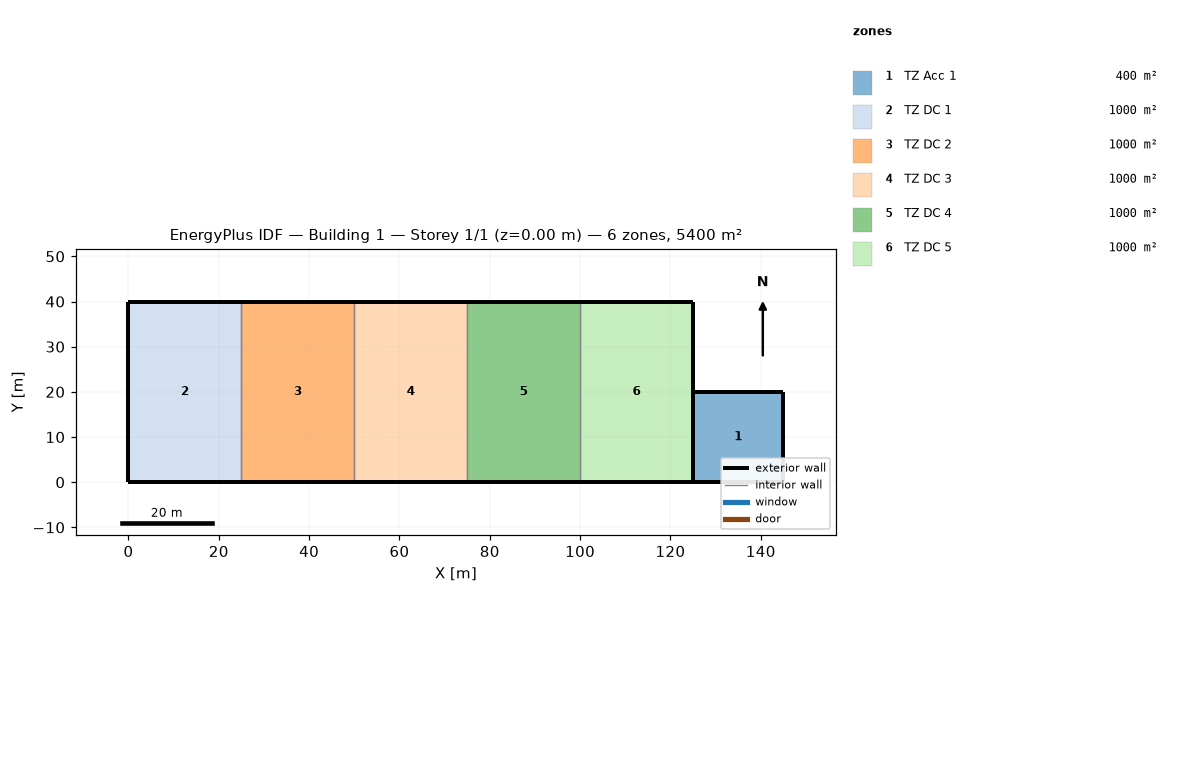
=== STOREY PLAN SPEC (per zone: floor XY polygon, exterior-wall plan segments, windows/doors) ===
zone 1: TZ Acc 1  (400.0 m²)
  floor: (145.00, 20.00) (145.00, 0.00) (125.00, 0.00) (125.00, 20.00)
  exterior wall: (125.00, 20.00) – (125.00, 0.00)  [20.0 m]
  exterior wall: (145.00, 0.00) – (145.00, 20.00)  [20.0 m]
  exterior wall: (145.00, 20.00) – (125.00, 20.00)  [20.0 m]
  exterior wall: (125.00, 0.00) – (145.00, 0.00)  [20.0 m]
zone 2: TZ DC 1  (1000.0 m²)
  floor: (25.00, 40.00) (25.00, 0.00) (0.00, 0.00) (0.00, 40.00)
  exterior wall: (25.00, 40.00) – (0.00, 40.00)  [25.0 m]
  exterior wall: (0.00, 0.00) – (25.00, 0.00)  [25.0 m]
  exterior wall: (0.00, 40.00) – (0.00, 0.00)  [40.0 m]
  interior walls: 1
zone 3: TZ DC 2  (1000.0 m²)
  floor: (50.00, 40.00) (50.00, 0.00) (25.00, 0.00) (25.00, 40.00)
  exterior wall: (25.00, 0.00) – (50.00, 0.00)  [25.0 m]
  exterior wall: (50.00, 40.00) – (25.00, 40.00)  [25.0 m]
  interior walls: 2
zone 4: TZ DC 3  (1000.0 m²)
  floor: (75.00, 40.00) (75.00, 0.00) (50.00, 0.00) (50.00, 40.00)
  exterior wall: (75.00, 40.00) – (50.00, 40.00)  [25.0 m]
  exterior wall: (50.00, 0.00) – (75.00, 0.00)  [25.0 m]
  interior walls: 2
zone 5: TZ DC 4  (1000.0 m²)
  floor: (100.00, 40.00) (100.00, 0.00) (75.00, 0.00) (75.00, 40.00)
  exterior wall: (100.00, 40.00) – (75.00, 40.00)  [25.0 m]
  exterior wall: (75.00, 0.00) – (100.00, 0.00)  [25.0 m]
  interior walls: 2
zone 6: TZ DC 5  (1000.0 m²)
  floor: (125.00, 40.00) (125.00, 0.00) (100.00, 0.00) (100.00, 40.00)
  exterior wall: (125.00, 40.00) – (100.00, 40.00)  [25.0 m]
  exterior wall: (125.00, 0.00) – (125.00, 40.00)  [40.0 m]
  exterior wall: (100.00, 0.00) – (125.00, 0.00)  [25.0 m]
  interior walls: 1

=== DERIVED (storey summary) ===
Building: Building 1
Storey: 1 of 1  (floor level z = 0.00 m)
Storey gross floor area: 5400.0 m²
Zones on this storey: 6
  - TZ Acc 1: floor 400.0 m²; exterior wall 80.0 m (320.0 m²); WWR 0.0%
  - TZ DC 1: floor 1000.0 m²; exterior wall 90.0 m (360.0 m²); WWR 0.0%
  - TZ DC 2: floor 1000.0 m²; exterior wall 50.0 m (200.0 m²); WWR 0.0%
  - TZ DC 3: floor 1000.0 m²; exterior wall 50.0 m (200.0 m²); WWR 0.0%
  - TZ DC 4: floor 1000.0 m²; exterior wall 50.0 m (200.0 m²); WWR 0.0%
  - TZ DC 5: floor 1000.0 m²; exterior wall 90.0 m (360.0 m²); WWR 0.0%
Zone adjacency (shared interzone walls):
  - TZ DC 1 ↔ TZ DC 2
  - TZ DC 2 ↔ TZ DC 3
  - TZ DC 3 ↔ TZ DC 4
  - TZ DC 4 ↔ TZ DC 5